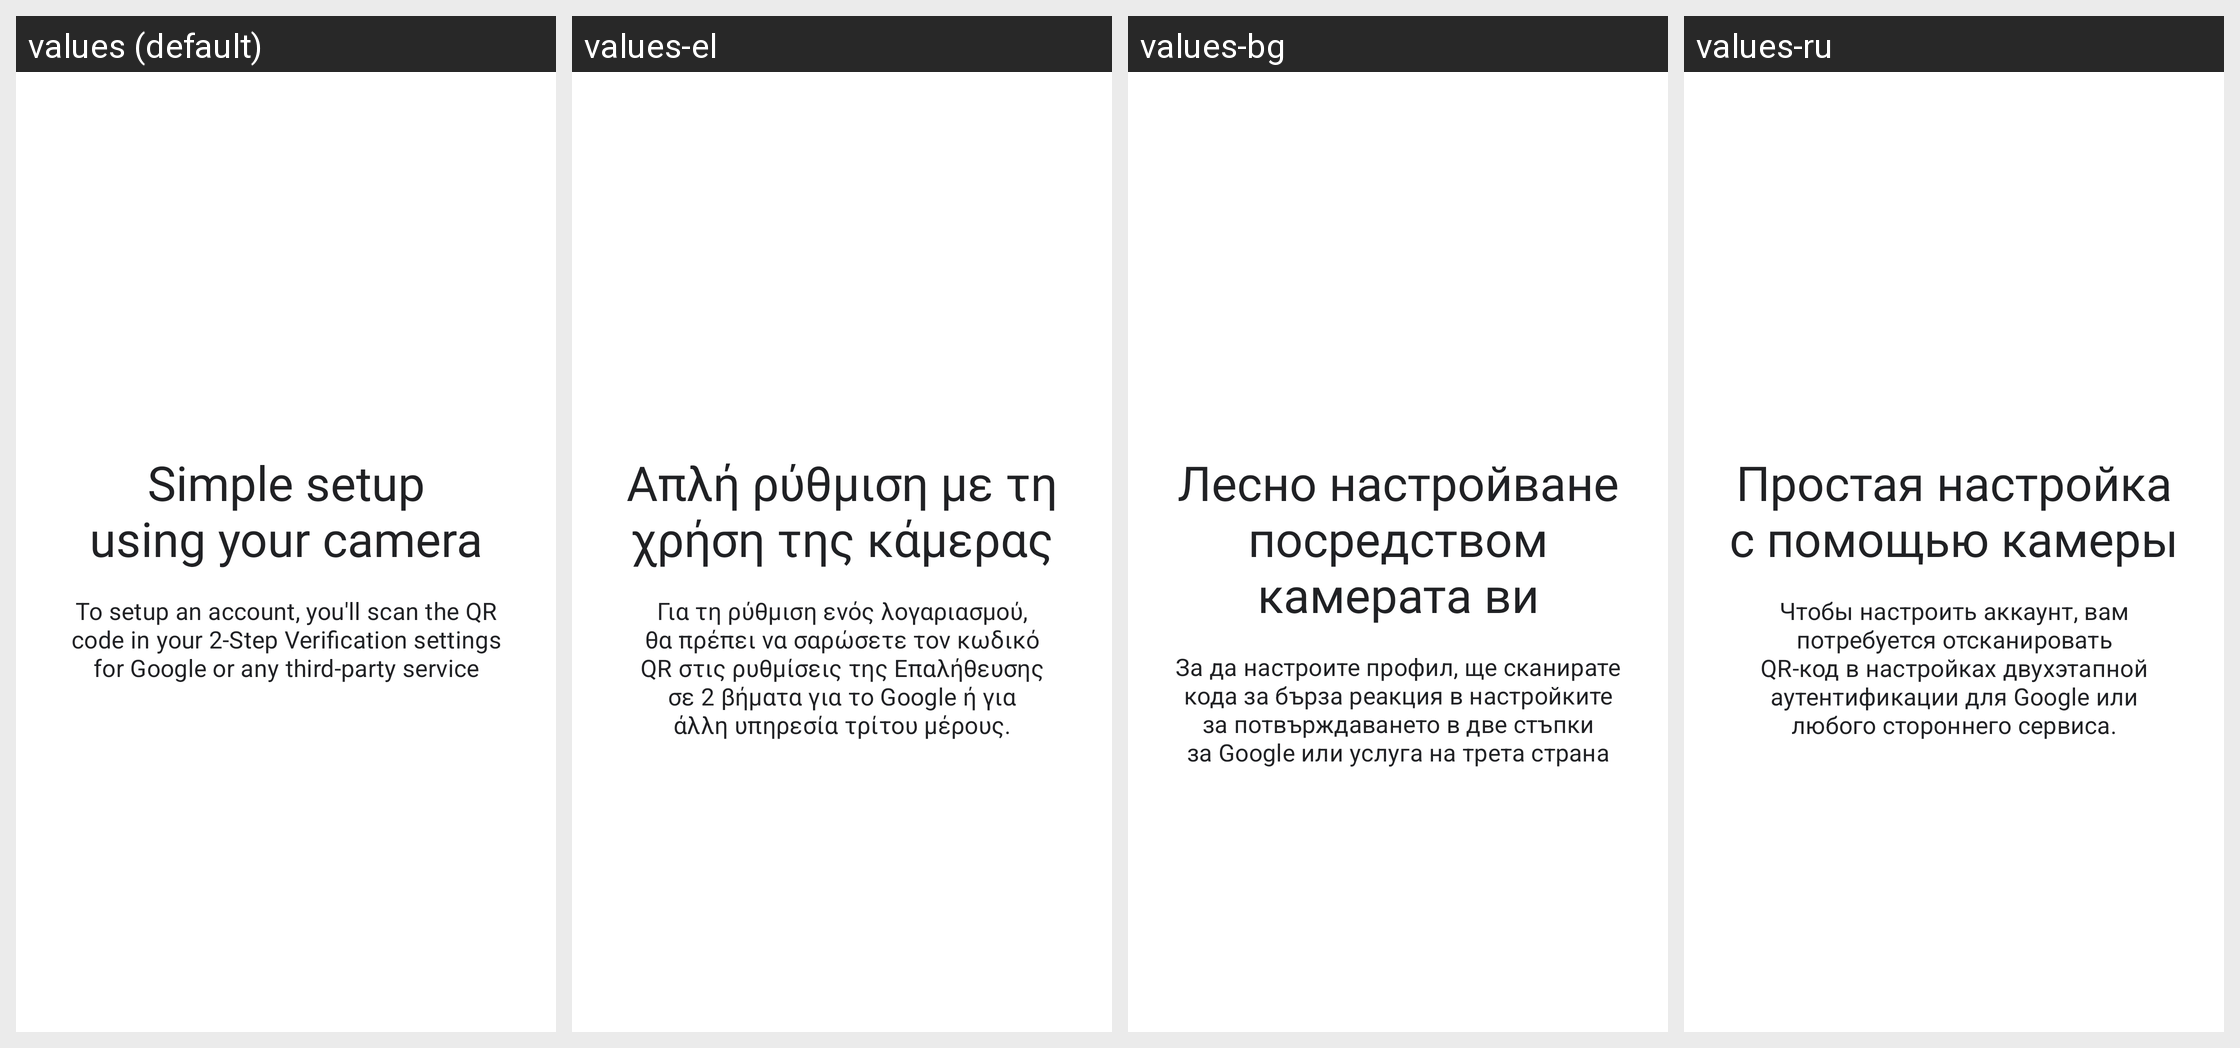

The same Android screen rendered under several of its app's locales, left to right. List the strings drawn on it with the default value and each locale's translation.
Android screen res/layout/howitworks_layout_1.xml rendered under 4 locales, left to right: values (default), values-el, values-bg, values-ru. Device: Nexus 5 (rendered at 1080×1920; each locale shown at half size, 540×960, under a caption strip naming it); theme AuthenticatorTheme.
Other locales in the repository, not shown: values-af, values-am, values-ar, values-ar-rXB, values-as, values-az, values-be, values-bn, values-bs, values-ca, values-cs, values-da, values-de, values-de-rAT, values-de-rCH, values-en-rGB, values-en-rXA, values-en-rXC, values-es, values-es-rUS, values-et, values-eu, values-fa, values-fi, values-fil, values-fr, values-fr-rCA, values-gl, values-gu, values-he, values-hi, values-hr, values-hu, values-hy, values-in, values-is, values-it, values-iw, values-ja, values-ka, values-kk, values-km, values-kn, values-ko, values-ky, values-lo, values-lt, values-lv, values-mk, values-ml, values-mn, values-mr, values-ms, values-my, values-nb, values-ne, values-nl, values-no, values-or, values-pa, values-pl, values-pt, values-pt-rBR, values-pt-rPT, values-ro, values-si, values-sk, values-sl, values-sq, values-sr, values-sv, values-sw, values-ta, values-te, values-th, values-tl, values-tr, values-uk, values-ur, values-uz, values-vi, values-zh-rCN, values-zh-rHK, values-zh-rTW, values-zu.
Strings drawn on this screen, with the default value and each locale's value (text and hints the layout hard-codes, and strings that could not be matched under every locale, appear in the picture but are not listed):

howitworks_page_layout_1_title
  values: Simple setup using your camera
  values-el: Απλή ρύθμιση με τη χρήση της κάμερας
  values-bg: Лесно настройване посредством камерата ви
  values-ru: Простая настройка с помощью камеры

howitworks_page_layout_1_description
  values: To setup an account, you'll scan the QR code in your 2-Step Verification settings for Google or any third-party service
  values-el: Για τη ρύθμιση ενός λογαριασμού, θα πρέπει να σαρώσετε τον κωδικό QR στις ρυθμίσεις της Επαλήθευσης σε 2 βήματα για το Google ή για άλλη υπηρεσία τρίτου μέρους.
  values-bg: За да настроите профил, ще сканирате кода за бърза реакция в настройките за потвърждаването в две стъпки за Google или услуга на трета страна
  values-ru: Чтобы настроить аккаунт, вам потребуется отсканировать QR-код в настройках двухэтапной аутентификации для Google или любого стороннего сервиса.
